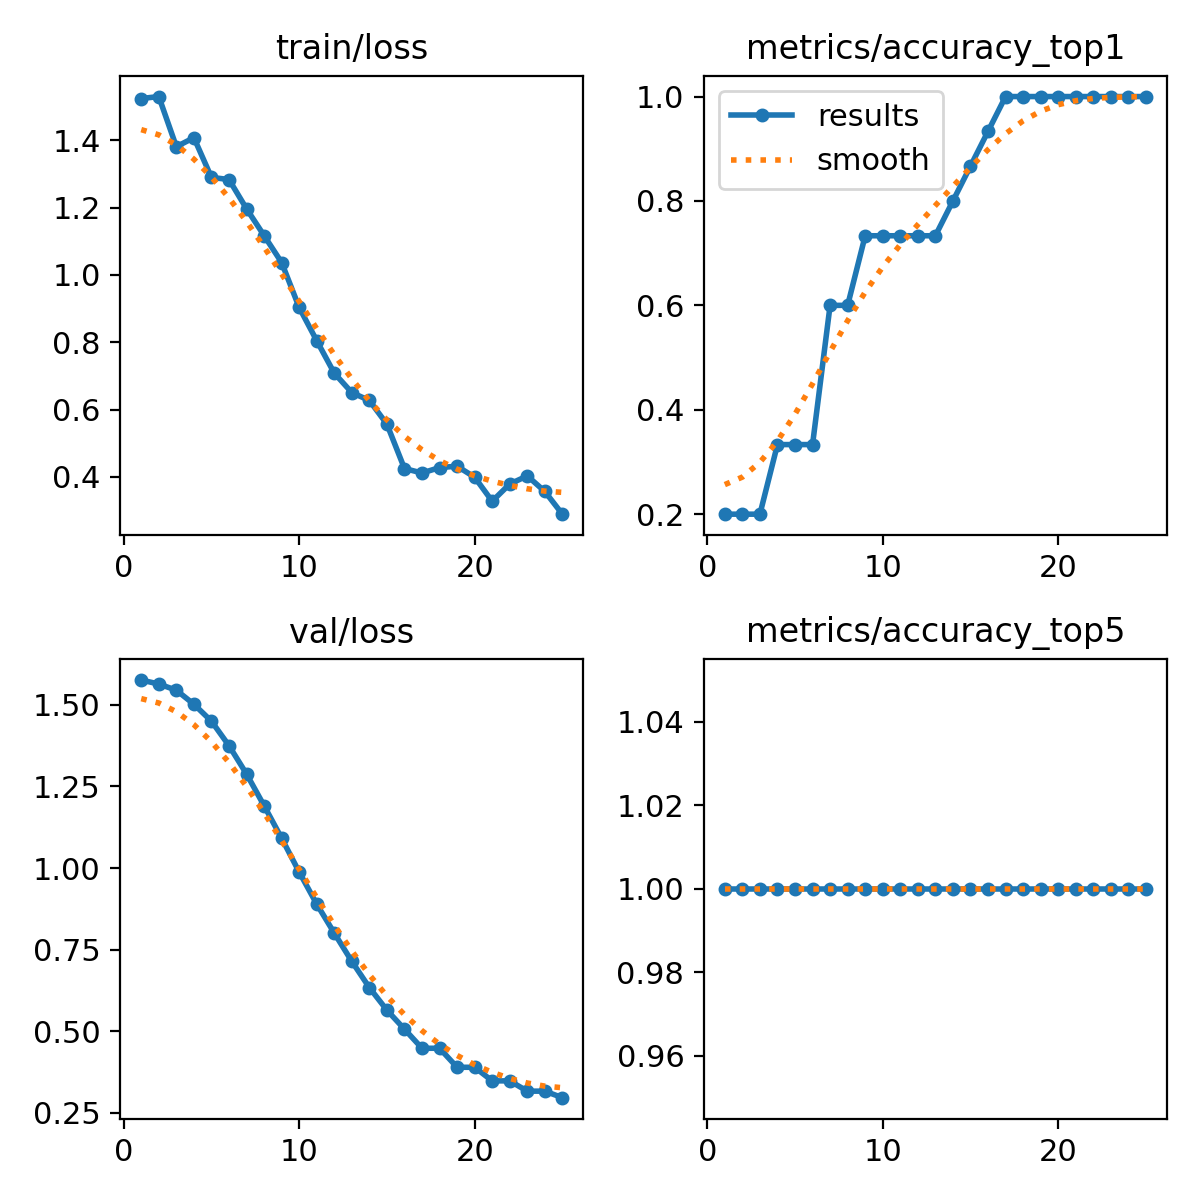

The table this chart was drawn from, first rows:
epoch, time, train/loss, metrics/accuracy_top1, metrics/accuracy_top5, val/loss, lr/pg0, lr/pg1, lr/pg2
1, 2.514, 1.524, 0.2, 1, 1.576, 0, 0, 0
2, 5.253, 1.53, 0.2, 1, 1.564, 1.2005e-05, 1.2005e-05, 1.2005e-05
3, 7.757, 1.381, 0.2, 1, 1.545, 2.302e-05, 2.302e-05, 2.302e-05
4, 10.25, 1.408, 0.3333, 1, 1.502, 3.3045e-05, 3.3045e-05, 3.3045e-05
5, 12.68, 1.29, 0.3333, 1, 1.45, 4.208e-05, 4.208e-05, 4.208e-05
6, 15.1, 1.284, 0.3333, 1, 1.375, 5.0125e-05, 5.0125e-05, 5.0125e-05
7, 17.64, 1.197, 0.6, 1, 1.288, 5.718e-05, 5.718e-05, 5.718e-05
8, 19.91, 1.117, 0.6, 1, 1.191, 6.3245e-05, 6.3245e-05, 6.3245e-05
9, 22.17, 1.037, 0.7333, 1, 1.092, 6.832e-05, 6.832e-05, 6.832e-05
10, 24.46, 0.9032, 0.7333, 1, 0.988, 7.2405e-05, 7.2405e-05, 7.2405e-05
11, 26.78, 0.8045, 0.7333, 1, 0.8899, 7.55e-05, 7.55e-05, 7.55e-05
12, 29.04, 0.7081, 0.7333, 1, 0.801, 7.7605e-05, 7.7605e-05, 7.7605e-05
13, 31.34, 0.6503, 0.7333, 1, 0.7143, 7.872e-05, 7.872e-05, 7.872e-05
14, 33.62, 0.6268, 0.8, 1, 0.634, 7.8845e-05, 7.8845e-05, 7.8845e-05
15, 35.93, 0.5565, 0.8667, 1, 0.5649, 7.798e-05, 7.798e-05, 7.798e-05
16, 38.2, 0.4246, 0.9333, 1, 0.5067, 7.6125e-05, 7.6125e-05, 7.6125e-05
17, 40.56, 0.4112, 1, 1, 0.4482, 7.328e-05, 7.328e-05, 7.328e-05
18, 42.78, 0.4274, 1, 1, 0.4482, 6.9445e-05, 6.9445e-05, 6.9445e-05
19, 45.04, 0.4315, 1, 1, 0.3899, 6.462e-05, 6.462e-05, 6.462e-05
20, 47.23, 0.3988, 1, 1, 0.3899, 5.8805e-05, 5.8805e-05, 5.8805e-05
21, 49.48, 0.3274, 1, 1, 0.3483, 5.2e-05, 5.2e-05, 5.2e-05
22, 51.72, 0.3786, 1, 1, 0.3483, 4.4205e-05, 4.4205e-05, 4.4205e-05
23, 53.98, 0.4027, 1, 1, 0.3168, 3.542e-05, 3.542e-05, 3.542e-05
24, 56.18, 0.3563, 1, 1, 0.3168, 2.5645e-05, 2.5645e-05, 2.5645e-05
25, 58.41, 0.2889, 1, 1, 0.2968, 1.488e-05, 1.488e-05, 1.488e-05
